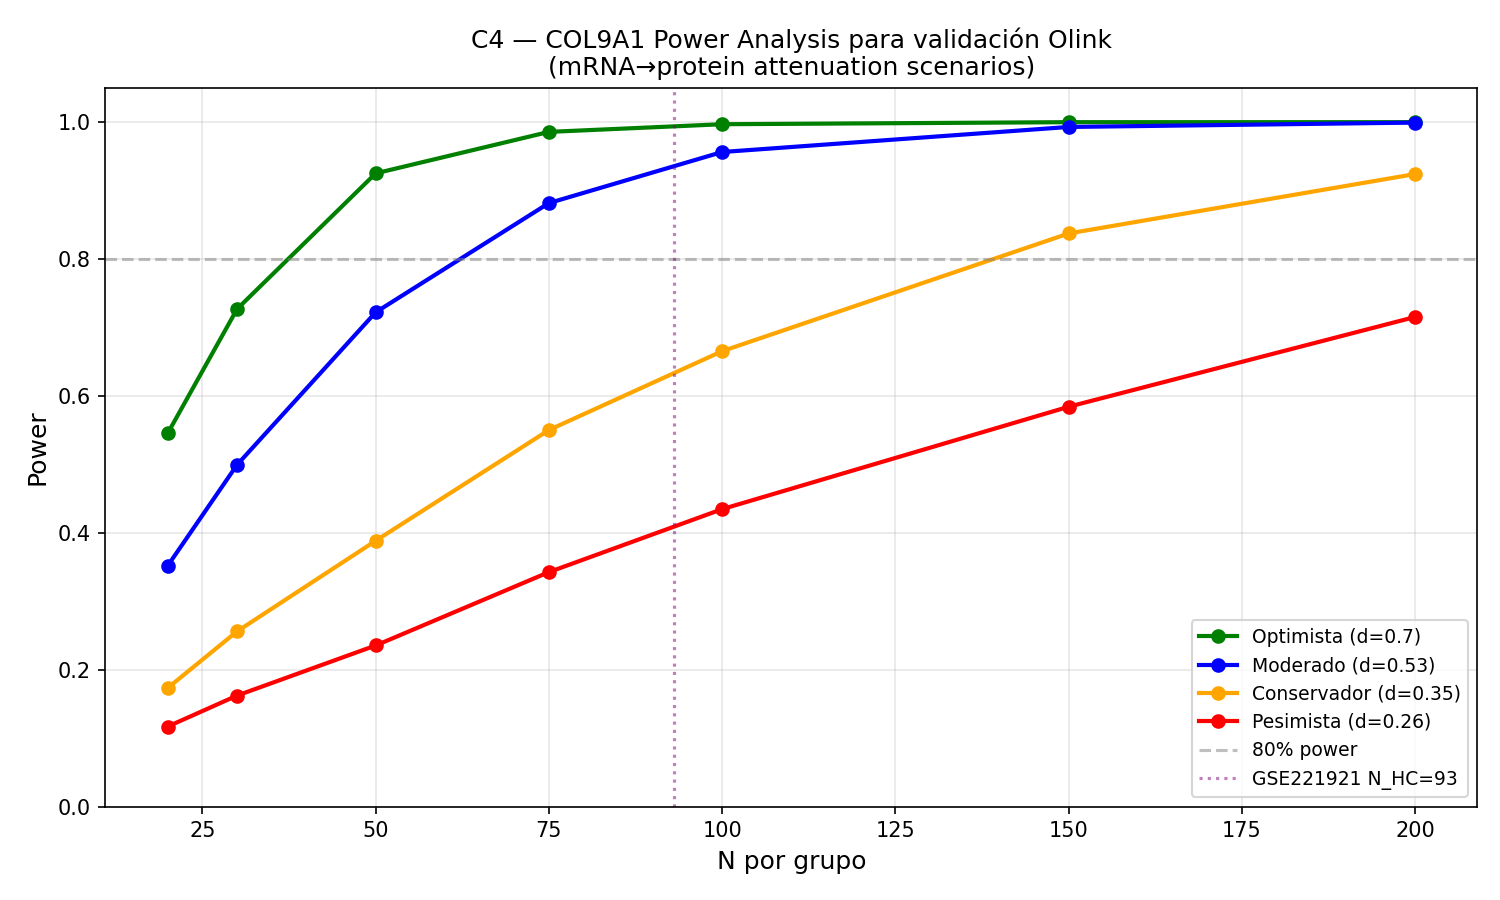

Values plotted in this chart, from the file beside it:
scenario, d, n_per_group, power
Optimista (r=0.8, d_protein=0.70), 0.7, 20, 0.5456
Optimista (r=0.8, d_protein=0.70), 0.7, 30, 0.727
Optimista (r=0.8, d_protein=0.70), 0.7, 50, 0.9252
Optimista (r=0.8, d_protein=0.70), 0.7, 75, 0.9858
Optimista (r=0.8, d_protein=0.70), 0.7, 100, 0.997
Optimista (r=0.8, d_protein=0.70), 0.7, 150, 1.0
Optimista (r=0.8, d_protein=0.70), 0.7, 200, 1.0
Moderado (r=0.6, d_protein=0.53), 0.53, 20, 0.352
Moderado (r=0.6, d_protein=0.53), 0.53, 30, 0.4994
Moderado (r=0.6, d_protein=0.53), 0.53, 50, 0.7222
Moderado (r=0.6, d_protein=0.53), 0.53, 75, 0.8818
Moderado (r=0.6, d_protein=0.53), 0.53, 100, 0.9564
Moderado (r=0.6, d_protein=0.53), 0.53, 150, 0.993
Moderado (r=0.6, d_protein=0.53), 0.53, 200, 0.9994
Conservador (r=0.4, d_protein=0.35), 0.35, 20, 0.1734
Conservador (r=0.4, d_protein=0.35), 0.35, 30, 0.256
Conservador (r=0.4, d_protein=0.35), 0.35, 50, 0.3884
Conservador (r=0.4, d_protein=0.35), 0.35, 75, 0.5502
Conservador (r=0.4, d_protein=0.35), 0.35, 100, 0.6654
Conservador (r=0.4, d_protein=0.35), 0.35, 150, 0.8374
Conservador (r=0.4, d_protein=0.35), 0.35, 200, 0.9242
Pesimista (r=0.3, d_protein=0.26), 0.26, 20, 0.117
Pesimista (r=0.3, d_protein=0.26), 0.26, 30, 0.1622
Pesimista (r=0.3, d_protein=0.26), 0.26, 50, 0.2354
Pesimista (r=0.3, d_protein=0.26), 0.26, 75, 0.3426
Pesimista (r=0.3, d_protein=0.26), 0.26, 100, 0.4346
Pesimista (r=0.3, d_protein=0.26), 0.26, 150, 0.5842
Pesimista (r=0.3, d_protein=0.26), 0.26, 200, 0.7154
